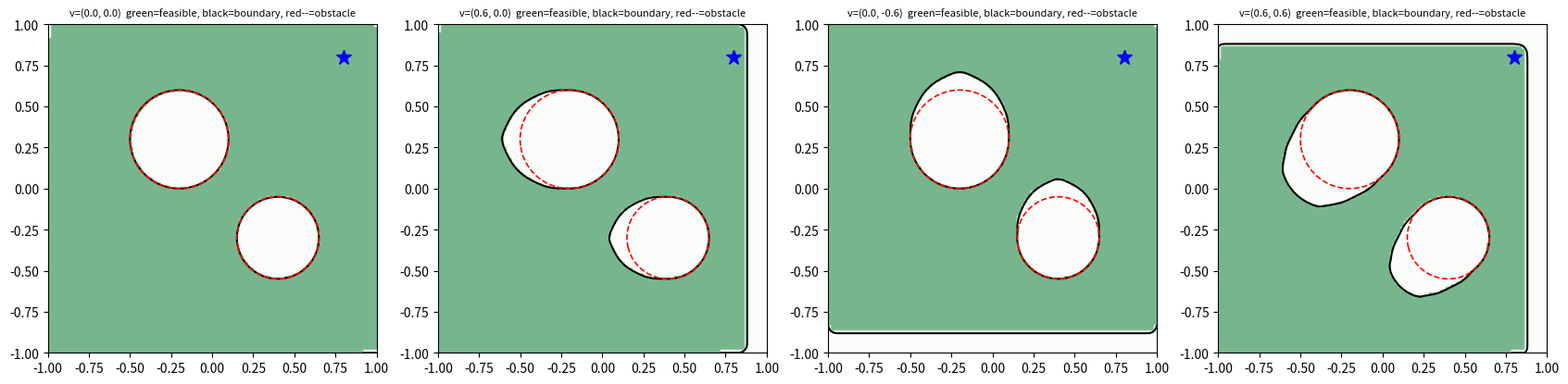
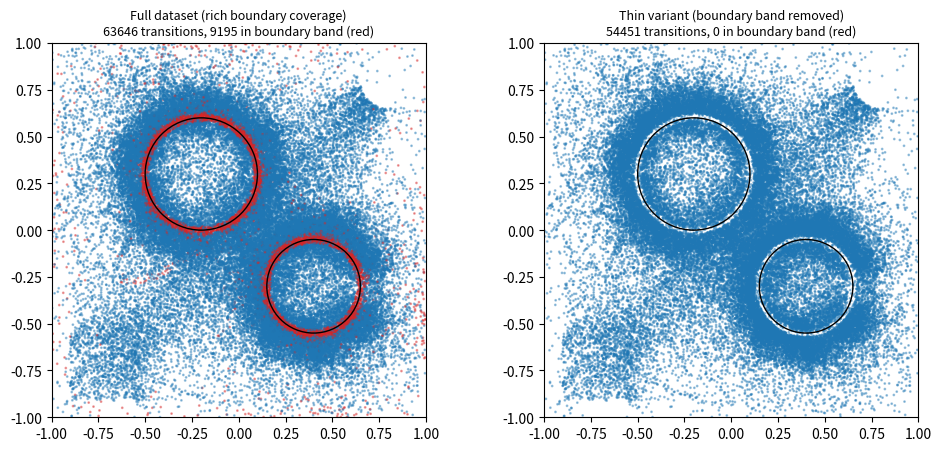

Recreate these plots in Python, in order.
"""
Controlled safe-RL environment: 2D navigation with momentum and obstacles.

State  s = (x, y, vx, vy)      position and velocity
Action a = (ax, ay) in [-1,1]^2 scaled by A_MAX to an acceleration
Safety h(s) <= 0 means safe (signed distance to obstacles / walls, positive = unsafe)

Ground-truth feasible set (same idea as FISOR / HJ reachability):
    V(s) = max( h(s), min_a V(f(s, a)) )      (value iteration on a grid)
    feasible  <=>  V(s) <= 0
    boundary band  <=>  |V(s)| < EPS_BAND

Run:  python controlled_env.py
Outputs (in ./env_outputs): ground_truth.npz, dataset_full.npz, dataset_thin.npz, plots
"""
import os
import numpy as np
from scipy.ndimage import map_coordinates

# ----------------------------------------------------------------------------
# Config (all parameters in one place)
# ----------------------------------------------------------------------------
CFG = dict(
    dt=0.1,
    a_max=2.0,                 # max acceleration magnitude per axis
    v_max=1.0,                 # velocity clip
    arena=1.0,                 # arena is [-arena, arena]^2
    obstacles=[(-0.2, 0.3, 0.30), (0.4, -0.3, 0.25)],   # (cx, cy, radius)
    goal=(0.8, 0.8), goal_radius=0.15,
    start_low=(-0.9, -0.9), start_high=(-0.5, -0.5),
    max_steps=200,
    n_pos=50, n_vel=11,        # grid resolution for ground truth
    eps_band=0.02,             # boundary band |V| < eps_band
)

OUT_DIR = "env_outputs"


# ----------------------------------------------------------------------------
# Safety function and dynamics (vectorised over leading dimensions)
# ----------------------------------------------------------------------------
def h_fn(s, cfg=CFG):
    """Signed safety value: h > 0 means unsafe. s[..., 4]."""
    x, y = s[..., 0], s[..., 1]
    h = np.maximum(np.abs(x), np.abs(y)) - cfg["arena"]          # walls
    for cx, cy, r in cfg["obstacles"]:
        h = np.maximum(h, r - np.hypot(x - cx, y - cy))          # obstacles
    return h


def dynamics(s, a, cfg=CFG):
    """Deterministic dynamics. a is in [-1,1]^2 (scaled internally)."""
    dt = cfg["dt"]
    acc = np.clip(a, -1.0, 1.0) * cfg["a_max"]
    p = s[..., :2] + s[..., 2:] * dt
    v = np.clip(s[..., 2:] + acc * dt, -cfg["v_max"], cfg["v_max"])
    return np.concatenate([p, v], axis=-1)


class ControlledEnv:
    """Gym-like environment. step returns (obs, reward, cost, done, info)."""

    def __init__(self, cfg=CFG, seed=0):
        self.cfg = cfg
        self.rng = np.random.default_rng(seed)
        self.s = None
        self.t = 0

    def reset(self, state=None, random_start=False):
        c = self.cfg
        if state is not None:
            self.s = np.array(state, dtype=np.float64)
        elif random_start:
            while True:                                   # random safe start anywhere
                p = self.rng.uniform(-0.95, 0.95, 2)
                s = np.concatenate([p, self.rng.uniform(-0.6, 0.6, 2)])
                if h_fn(s, c) < -0.05:
                    self.s = s
                    break
        else:
            p = self.rng.uniform(c["start_low"], c["start_high"])
            self.s = np.concatenate([p, self.rng.uniform(-0.2, 0.2, 2)])
        self.t = 0
        return self.s.copy()

    def step(self, a):
        c = self.cfg
        self.s = dynamics(self.s, np.asarray(a, dtype=np.float64), c)
        self.t += 1
        dist = np.linalg.norm(self.s[:2] - np.array(c["goal"]))
        reached = dist < c["goal_radius"]
        cost = float(h_fn(self.s, c) > 0)
        reward = -dist + (5.0 if reached else 0.0)
        out_of_arena = np.max(np.abs(self.s[:2])) > c["arena"]
        done = bool(reached or out_of_arena or self.t >= c["max_steps"])
        return self.s.copy(), reward, cost, done, dict(reached=bool(reached))


# ----------------------------------------------------------------------------
# Ground-truth feasible set via grid value iteration
# ----------------------------------------------------------------------------
def make_grid(cfg=CFG):
    ax = cfg["arena"]
    pos = np.linspace(-ax, ax, cfg["n_pos"])
    vel = np.linspace(-cfg["v_max"], cfg["v_max"], cfg["n_vel"])
    return pos, vel


def _to_index(s, pos, vel):
    """Continuous state -> fractional grid indices for map_coordinates."""
    ip = (s[..., :2] - pos[0]) / (pos[1] - pos[0])
    iv = (s[..., 2:] - vel[0]) / (vel[1] - vel[0])
    return np.stack([ip[..., 0], ip[..., 1], iv[..., 0], iv[..., 1]], axis=0)


def compute_ground_truth(cfg=CFG, max_iter=400, tol=1e-5, verbose=True):
    pos, vel = make_grid(cfg)
    P0, P1, V0, V1 = np.meshgrid(pos, pos, vel, vel, indexing="ij")
    S = np.stack([P0, P1, V0, V1], axis=-1)                      # (np,np,nv,nv,4)
    h = h_fn(S, cfg)
    V = h.copy()
    actions = [(ax, ay) for ax in (-1.0, 0.0, 1.0) for ay in (-1.0, 0.0, 1.0)]
    inside = lambda s2: (np.abs(s2[..., 0]) <= cfg["arena"]) & (np.abs(s2[..., 1]) <= cfg["arena"])
    # successor states and which of them leave the arena do not change across iterations
    nxt = [dynamics(S, np.array(a), cfg) for a in actions]
    idx = [_to_index(s2, pos, vel) for s2 in nxt]
    ins = [inside(s2) for s2 in nxt]
    h_next = [h_fn(s2, cfg) for s2 in nxt]
    for it in range(max_iter):
        best = np.full(V.shape, np.inf)
        for k in range(len(actions)):
            Vk = map_coordinates(V, idx[k], order=1, mode="nearest")
            Vk = np.where(ins[k], Vk, np.maximum(h_next[k], 1e-3))   # leaving arena = unsafe
            best = np.minimum(best, Vk)
        V_new = np.maximum(h, best)
        delta = np.max(np.abs(V_new - V))
        V = V_new
        if verbose and (it % 20 == 0 or delta < tol):
            print(f"  value iteration {it:3d}  max change {delta:.2e}  feasible frac {(V <= 0).mean():.3f}")
        if delta < tol:
            break
    return dict(V=V, pos=pos, vel=vel, h=h)


class GroundTruth:
    """Query the ground-truth value function at arbitrary states."""

    def __init__(self, gt, cfg=CFG):
        self.V, self.pos, self.vel, self.cfg = gt["V"], gt["pos"], gt["vel"], cfg

    def value(self, s):
        s = np.asarray(s, dtype=np.float64)
        flat = s.reshape(-1, 4)
        v = map_coordinates(self.V, _to_index(flat, self.pos, self.vel), order=1, mode="nearest")
        v = np.where(np.max(np.abs(flat[:, :2]), axis=1) > self.cfg["arena"], 1.0, v)
        return v.reshape(s.shape[:-1])

    def feasible(self, s):
        return self.value(s) <= 0

    def in_band(self, s, eps=None):
        eps = self.cfg["eps_band"] if eps is None else eps
        return np.abs(self.value(s)) < eps


# ----------------------------------------------------------------------------
# Data collection with several behaviour policies
# ----------------------------------------------------------------------------
def goal_policy(s, rng, cfg=CFG, noise=0.3):
    g = np.array(cfg["goal"])
    a = 3.0 * (g - s[:2]) - 2.0 * s[2:]
    return np.clip(a + rng.normal(0, noise, 2), -1, 1)


def random_policy(s, rng, cfg=CFG):
    return rng.uniform(-1, 1, 2)


def boundary_policy_factory(rng, cfg=CFG):
    """Drives towards a point just outside a random obstacle, then wanders."""
    cx, cy, r = cfg["obstacles"][rng.integers(len(cfg["obstacles"]))]
    ang = rng.uniform(0, 2 * np.pi)
    target = np.array([cx + (r + 0.05) * np.cos(ang), cy + (r + 0.05) * np.sin(ang)])

    def pol(s, rng, cfg=cfg):
        a = 3.0 * (target - s[:2]) - 0.5 * s[2:]
        return np.clip(a + rng.normal(0, 0.2, 2), -1, 1)
    return pol


def collect(n_goal=300, n_random=200, n_boundary=300, seed=0, cfg=CFG):
    rng = np.random.default_rng(seed)
    env = ControlledEnv(cfg, seed)
    rows = {k: [] for k in ["obs", "act", "next_obs", "rew", "cost", "done", "src"]}

    def run(policy_fn, n_ep, src, random_start, per_episode_policy=False):
        for _ in range(n_ep):
            pol = policy_fn(rng, cfg) if per_episode_policy else policy_fn
            s = env.reset(random_start=random_start)
            done = False
            while not done:
                a = pol(s, rng)
                s2, r, c, done, _ = env.step(a)
                for k, v in zip(rows, [s, a, s2, r, c, float(done), src]):
                    rows[k].append(v)
                s = s2

    run(goal_policy, n_goal, 0, False)
    run(random_policy, n_random, 1, True)
    run(boundary_policy_factory, n_boundary, 2, True, per_episode_policy=True)
    return {k: np.array(v) for k, v in rows.items()}


def make_variants(data, gt, cfg=CFG):
    """Full ('rich') dataset and a 'thin' variant with boundary-band states removed."""
    q = GroundTruth(gt, cfg)
    band = q.in_band(data["obs"])
    feas = q.feasible(data["obs"])
    data = dict(data, in_band=band, feasible=feas)
    keep = ~band
    thin = {k: v[keep] for k, v in data.items()}
    return data, thin


# ----------------------------------------------------------------------------
# Sanity checks and plots
# ----------------------------------------------------------------------------
def sanity_checks(gt, cfg=CFG):
    q = GroundTruth(gt, cfg)
    far_rest = np.array([-0.8, 0.8, 0.0, 0.0])
    near_fast = np.array([0.4, -0.3 + 0.25 + 0.15, 0.0, -1.0])    # 0.15 above obstacle, driving down at max speed
    near_slow = np.array([0.4, -0.3 + 0.25 + 0.15, 0.0, 0.0])
    wall_fast = np.array([0.8, 0.0, 1.0, 0.0])                    # near wall, moving towards it fast
    print("sanity checks")
    print(f"  far from obstacles, at rest      : V={q.value(far_rest):+.3f}  (expect feasible)")
    print(f"  near obstacle, at rest           : V={q.value(near_slow):+.3f}  h={h_fn(near_slow):+.3f}  (expect feasible)")
    print(f"  near obstacle, driving at it fast: V={q.value(near_fast):+.3f}  h={h_fn(near_fast):+.3f}  (expect infeasible although h<0)")
    print(f"  near wall, moving at it fast     : V={q.value(wall_fast):+.3f}  h={h_fn(wall_fast):+.3f}  (expect infeasible although h<0)")
    ok = (q.value(far_rest) <= 0 and q.value(near_slow) <= 0 and q.value(near_fast) > 0 and q.value(wall_fast) > 0)
    return bool(ok)


def rollout_check(gt, cfg=CFG, n=300, seed=1):
    """Starting from feasible states, a greedy grid-policy must stay safe; from
    infeasible-but-currently-safe states, safety should (almost) always be lost."""
    q = GroundTruth(gt, cfg)
    rng = np.random.default_rng(seed)
    actions = [(ax, ay) for ax in (-1.0, 0.0, 1.0) for ay in (-1.0, 0.0, 1.0)]

    def greedy(s):
        return min(actions, key=lambda a: q.value(dynamics(s, np.array(a), cfg)))

    res = {"feasible": [0, 0], "infeasible": [0, 0]}
    tries = 0
    while min(res["feasible"][1], res["infeasible"][1]) < n and tries < 200000:
        tries += 1
        s = np.concatenate([rng.uniform(-0.95, 0.95, 2), rng.uniform(-1, 1, 2)])
        if h_fn(s, cfg) > 0:
            continue
        key = "feasible" if q.feasible(s) else "infeasible"
        if res[key][1] >= n:
            continue
        ok = True
        for _ in range(60):
            s = dynamics(s, np.array(greedy(s)), cfg)
            if h_fn(s, cfg) > 0:
                ok = False
                break
        res[key][0] += int(ok)
        res[key][1] += 1
    print("rollout check (greedy policy on V, 60 steps)")
    for k, (ok, tot) in res.items():
        print(f"  start {k:10s}: stayed safe in {ok}/{tot}")
    return res


def plot_all(gt, data_full, data_thin, cfg=CFG, out=OUT_DIR):
    import matplotlib
    matplotlib.use("Agg")
    import matplotlib.pyplot as plt
    pos, vel = gt["pos"], gt["vel"]
    q = GroundTruth(gt, cfg)
    n = 120
    g = np.linspace(-cfg["arena"], cfg["arena"], n)
    X, Y = np.meshgrid(g, g, indexing="ij")
    vels = [(0.0, 0.0), (0.6, 0.0), (0.0, -0.6), (0.6, 0.6)]

    fig, axes = plt.subplots(1, 4, figsize=(17, 4.4))
    for ax, (vx, vy) in zip(axes, vels):
        S = np.stack([X, Y, np.full_like(X, vx), np.full_like(X, vy)], axis=-1)
        V = q.value(S)
        hh = h_fn(S, cfg)
        ax.imshow((V <= 0).T, origin="lower", extent=[-1, 1, -1, 1], cmap="Greens", alpha=0.6, vmin=0, vmax=1.3)
        ax.contour(X, Y, V, levels=[0], colors="k", linewidths=1.5)
        ax.contour(X, Y, hh, levels=[0], colors="r", linewidths=1.2, linestyles="--")
        ax.plot(*cfg["goal"], "b*", ms=12)
        ax.set_title(f"v=({vx}, {vy})  green=feasible, black=boundary, red--=obstacle")
        ax.set_aspect("equal")
        ax.title.set_fontsize(8)
    fig.tight_layout()
    fig.savefig(os.path.join(out, "feasible_region_slices.png"), dpi=130)
    plt.close(fig)

    fig, axes = plt.subplots(1, 2, figsize=(10, 4.6))
    for ax, d, title in zip(axes, [data_full, data_thin], ["Full dataset (rich boundary coverage)", "Thin variant (boundary band removed)"]):
        o = d["obs"]
        ax.scatter(o[:, 0], o[:, 1], s=1, c=np.where(d["in_band"], "tab:red", "tab:blue"), alpha=0.4)
        for cx, cy, r in cfg["obstacles"]:
            ax.add_patch(plt.Circle((cx, cy), r, fill=False, color="k"))
        ax.set_xlim(-1, 1); ax.set_ylim(-1, 1); ax.set_aspect("equal")
        ax.set_title(f"{title}\n{len(o)} transitions, {int(d['in_band'].sum())} in boundary band (red)", fontsize=9)
    fig.tight_layout()
    fig.savefig(os.path.join(out, "dataset_coverage.png"), dpi=130)
    plt.close(fig)


# ----------------------------------------------------------------------------
if __name__ == "__main__":
    os.makedirs(OUT_DIR, exist_ok=True)
    print("computing ground-truth feasible set ...")
    gt = compute_ground_truth()
    np.savez_compressed(os.path.join(OUT_DIR, "ground_truth.npz"), **gt)
    ok = sanity_checks(gt)
    print("sanity checks passed" if ok else "WARNING: sanity checks failed")
    rollout_check(gt)

    print("collecting data ...")
    data = collect()
    full, thin = make_variants(data, gt)
    np.savez_compressed(os.path.join(OUT_DIR, "dataset_full.npz"), **full)
    np.savez_compressed(os.path.join(OUT_DIR, "dataset_thin.npz"), **thin)
    unsafe_frac = (full["cost"] > 0).mean()
    print(f"full dataset: {len(full['obs'])} transitions, "
          f"{int(full['in_band'].sum())} in boundary band, "
          f"{unsafe_frac:.3f} with cost=1, "
          f"{(~full['feasible']).mean():.3f} infeasible states")
    print(f"thin dataset: {len(thin['obs'])} transitions, {int(thin['in_band'].sum())} in boundary band")
    plot_all(gt, full, thin)
    print(f"saved outputs to ./{OUT_DIR}")
